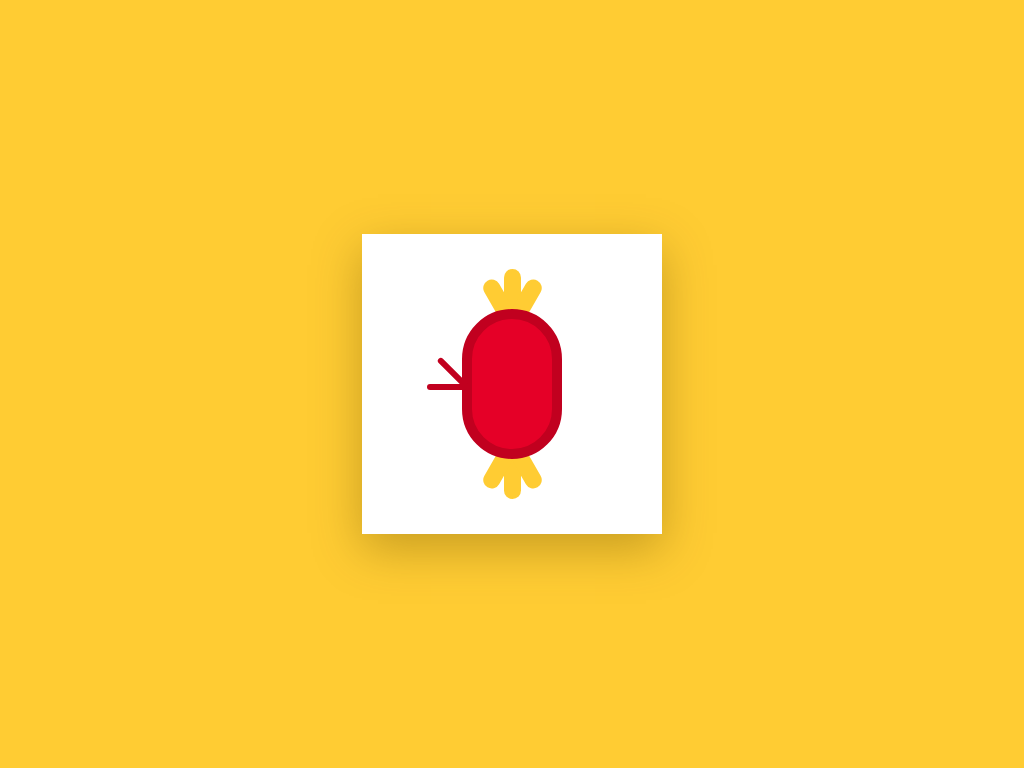

Reproduce this picture with HTML and CSS.

<!-- file: magikarp.html -->
<!DOCTYPE html>
<html lang="en">
<head>
    <meta charset="UTF-8">
    <meta name="viewport" content="width=device-width, initial-scale=1.0">
    <title>Magikarp</title>
    <link rel="stylesheet" href="magikarp.css">
</head>
<body>
    <div class="wrapper">
        <div class="magikarp">
            <div class="fin-top"></div>
            <div class="fin-bottom"></div>
            <div class="gill-left">
                <div class="gill1"></div>
            </div>
        </div>
    </div>
</body>
</html>

/* file: magikarp.css */
body {
    margin: 0;
    padding: 0;
    background-color: #ffcc33;
}
.wrapper {
    background-color: #ffffff;
    height: 300px;
    width: 300px;
    position: absolute;
    transform: translate(-50%, -50%);
    top: 50%;
    left: 50%;
    box-shadow: 0 15px 45px rgba(95, 71, 0, 0.35);
    z-index: -2;
}
.magikarp {
    background-color: #e50027;
    height: 130px;
    width: 80px;
    border-radius: 80px;
    position: absolute;
    margin: auto;
    top: 0;
    bottom: 0;
    left: 0;
    right: 0;
    border: 10px solid #c1001f;
}
.fin-top {
    background-color: #ffcc33;
    height: 50px;
    width: 17px;
    position: absolute;
    margin: auto;
    left: 0;
    right: 0;
    top: -50px;
    z-index: -1;
    border-radius: 17px;
}
.fin-top:before, .fin-top:after {
    content: "";
    position: absolute;
    background-color: #ffcc33;
    height: 50px;
    width: 17px;
    top: 5px;
    transform-origin: bottom;
    border-radius: 17px;
}
.fin-top:before {
    transform: rotate(30deg);
}
.fin-top:after {
    transform: rotate(-30deg);
}
.fin-bottom {
    background-color: #ffcc33;
    height: 50px;
    width: 17px;
    border-radius: 17px;
    position: absolute;
    margin: auto;
    left: 0;
    right: 0;
    top: 130px;
    z-index: -1;
    transform: rotate(180deg);
}
.fin-bottom:before, .fin-bottom:after {
    content: "";
    position: absolute;
    background-color: #ffcc33;
    height: 50px;
    width: 17px;
    top: 5px;
    transform-origin: bottom;
    border-radius: 17px;
}
.fin-bottom:before {
    transform: rotate(30deg);
}
.fin-bottom:after {
    transform: rotate(-30deg);
}
.gill-left {
    width: 40px;
    height: 6px;
    background-color: #c1001f;
    position: absolute;
    left: -45px;
    top: 65px;
    border-radius: 6px;
}
.gill-left:before {
    content: "";
    position: absolute;
    width: 40px;
    height: 6px;
    background-color: #c1001f;
    border-radius: 6px;
    transform: rotate(45deg);
    transform-origin: right;
}